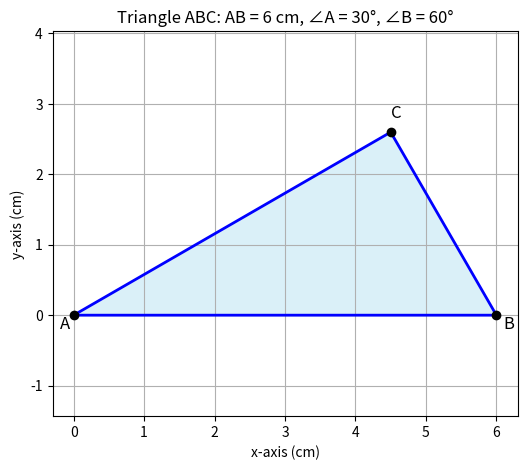

Here is the Python script that generated this plot:
import numpy as np
import matplotlib.pyplot as plt

# Coordinates
A = np.array([0, 0])
B = np.array([6, 0])
C = np.array([4.5, (3 * np.sqrt(3)) / 2])  # (4.5, 2.598)

# Triangle vertices for plotting
x_coords = [A[0], B[0], C[0], A[0]]
y_coords = [A[1], B[1], C[1], A[1]]

# Plotting the triangle
plt.figure(figsize=(6, 5))
plt.plot(x_coords, y_coords, 'b-', linewidth=2)
plt.fill(x_coords, y_coords, color='skyblue', alpha=0.3)

# Mark points A, B, C
plt.plot(*A, 'ko')
plt.text(A[0] - 0.2, A[1] - 0.2, 'A', fontsize=12)

plt.plot(*B, 'ko')
plt.text(B[0] + 0.1, B[1] - 0.2, 'B', fontsize=12)

plt.plot(*C, 'ko')
plt.text(C[0], C[1] + 0.2, 'C', fontsize=12)

# Axes settings
plt.axis('equal')
plt.grid(True)
plt.title("Triangle ABC: AB = 6 cm, ∠A = 30°, ∠B = 60°")
plt.xlabel("x-axis (cm)")
plt.ylabel("y-axis (cm)")
plt.show()

